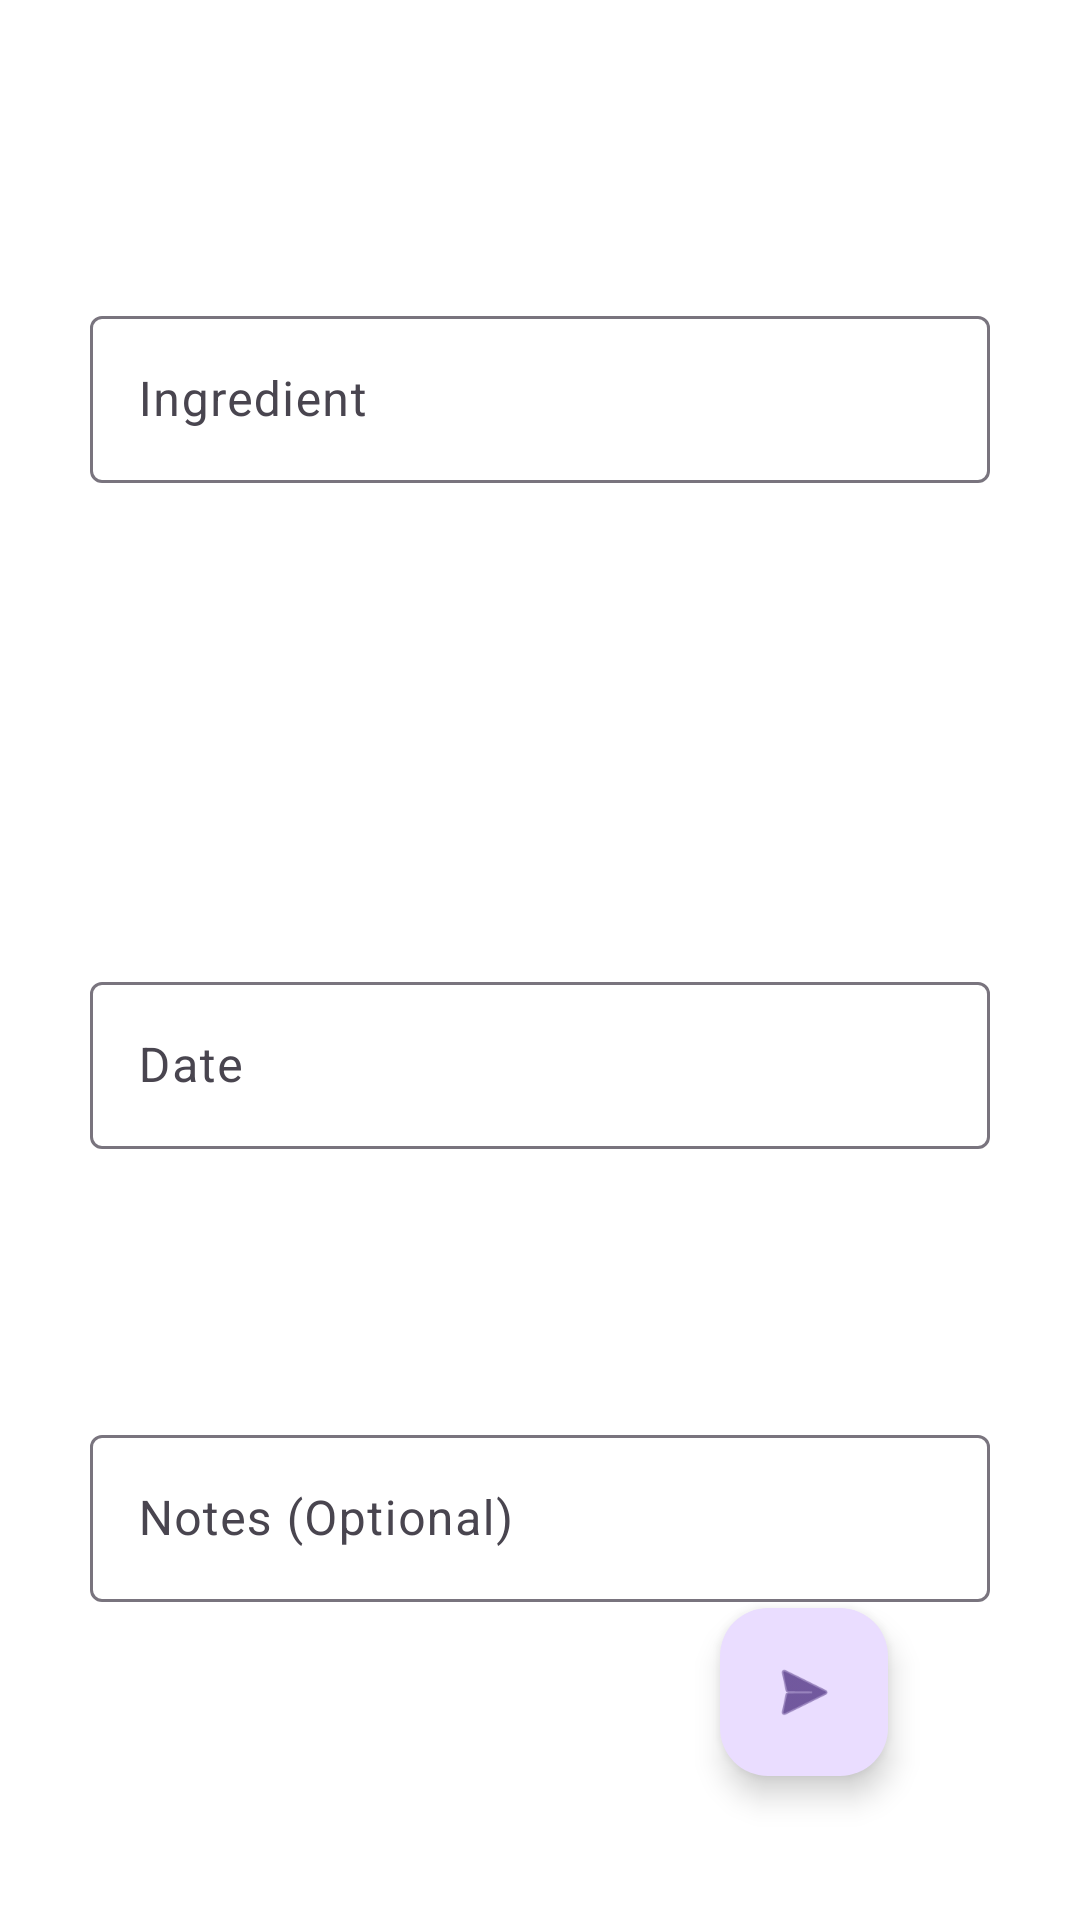

This screen was rendered from an Android layout file. Write that file and the resources it references.
<!-- AndroidManifest.xml: application theme Theme.FoodExpirationTracker -->
<!-- res/layout/activity_ingredient.xml -->
<?xml version="1.0" encoding="utf-8"?>
<androidx.constraintlayout.widget.ConstraintLayout xmlns:android="http://schemas.android.com/apk/res/android"
    xmlns:app="http://schemas.android.com/apk/res-auto"
    xmlns:tools="http://schemas.android.com/tools"
    android:layout_width="match_parent"
    android:layout_height="match_parent"
    tools:context=".ingredient.IngredientActivity">

    <com.google.android.material.textfield.TextInputLayout
        android:id="@+id/titleTIL"
        android:layout_width="@dimen/standard_width"
        android:layout_height="wrap_content"
        android:layout_marginTop="100dp"
        app:layout_constraintEnd_toEndOf="parent"
        app:layout_constraintStart_toStartOf="parent"
        app:layout_constraintTop_toTopOf="parent">

        <com.google.android.material.textfield.TextInputEditText
            android:id="@+id/editTitle"
            android:layout_width="match_parent"
            android:layout_height="wrap_content"
            android:hint="Ingredient"
            android:inputType="text" />
    </com.google.android.material.textfield.TextInputLayout>

    <com.google.android.material.textfield.TextInputLayout
        android:id="@+id/dateTIL"
        android:layout_width="@dimen/standard_width"
        android:layout_height="wrap_content"
        android:layout_marginTop="161dp"
        app:layout_constraintEnd_toEndOf="parent"
        app:layout_constraintStart_toStartOf="parent"
        app:layout_constraintTop_toBottomOf="@+id/titleTIL">

        <com.google.android.material.textfield.TextInputEditText
            android:id="@+id/editDate"
            android:layout_width="match_parent"
            android:layout_height="wrap_content"
            android:onClick="setDatePicker"
            android:hint="Date"
            android:inputType="date" />
    </com.google.android.material.textfield.TextInputLayout>






    <com.google.android.material.textfield.TextInputLayout
        android:id="@+id/notesTIL"
        android:layout_width="@dimen/standard_width"
        android:layout_height="0dp"
        android:layout_marginTop="90dp"
        app:layout_constraintEnd_toEndOf="parent"
        app:layout_constraintStart_toStartOf="parent"
        app:layout_constraintTop_toBottomOf="@+id/dateTIL">

        <com.google.android.material.textfield.TextInputEditText
            android:id="@+id/editNotes"
            android:layout_width="match_parent"
            android:layout_height="wrap_content"
            android:hint="Notes (Optional)"
            android:inputType="text|textEnableTextConversionSuggestions|textMultiLine" />
    </com.google.android.material.textfield.TextInputLayout>

    <com.google.android.material.floatingactionbutton.FloatingActionButton
        android:id="@+id/submitButton"
        android:layout_width="wrap_content"
        android:layout_height="wrap_content"
        android:layout_marginEnd="64dp"
        android:layout_marginBottom="48dp"
        android:clickable="true"
        android:contentDescription="Submit"
        android:onClick="postIngredient"
        app:layout_constraintBottom_toBottomOf="parent"
        app:layout_constraintEnd_toEndOf="parent"
        app:srcCompat="@android:drawable/ic_menu_send" />




</androidx.constraintlayout.widget.ConstraintLayout>
<!-- resources referenced by this layout -->
<resources>
  <dimen name="standard_width">300dp</dimen>
  <style name="Theme.FoodExpirationTracker" parent="Base.Theme.FoodExpirationTracker" />
  <style name="Base.Theme.FoodExpirationTracker" parent="Theme.Material3.DayNight.NoActionBar">
          
          
          <item name="android:textColor">@color/black</item>
          <item name="colorPrimary">@color/light_green</item>
          <item name="colorPrimaryDark">@color/dark_green</item>
          <item name="android:editTextColor">@color/black</item>
          <item name="android:windowBackground">@color/white</item>
      </style>
  <color name="black">#FF000000</color>
  <color name="light_green">#72E473</color>
  <color name="dark_green">#0F8111</color>
  <color name="white">#FFFFFFFF</color>
</resources>
